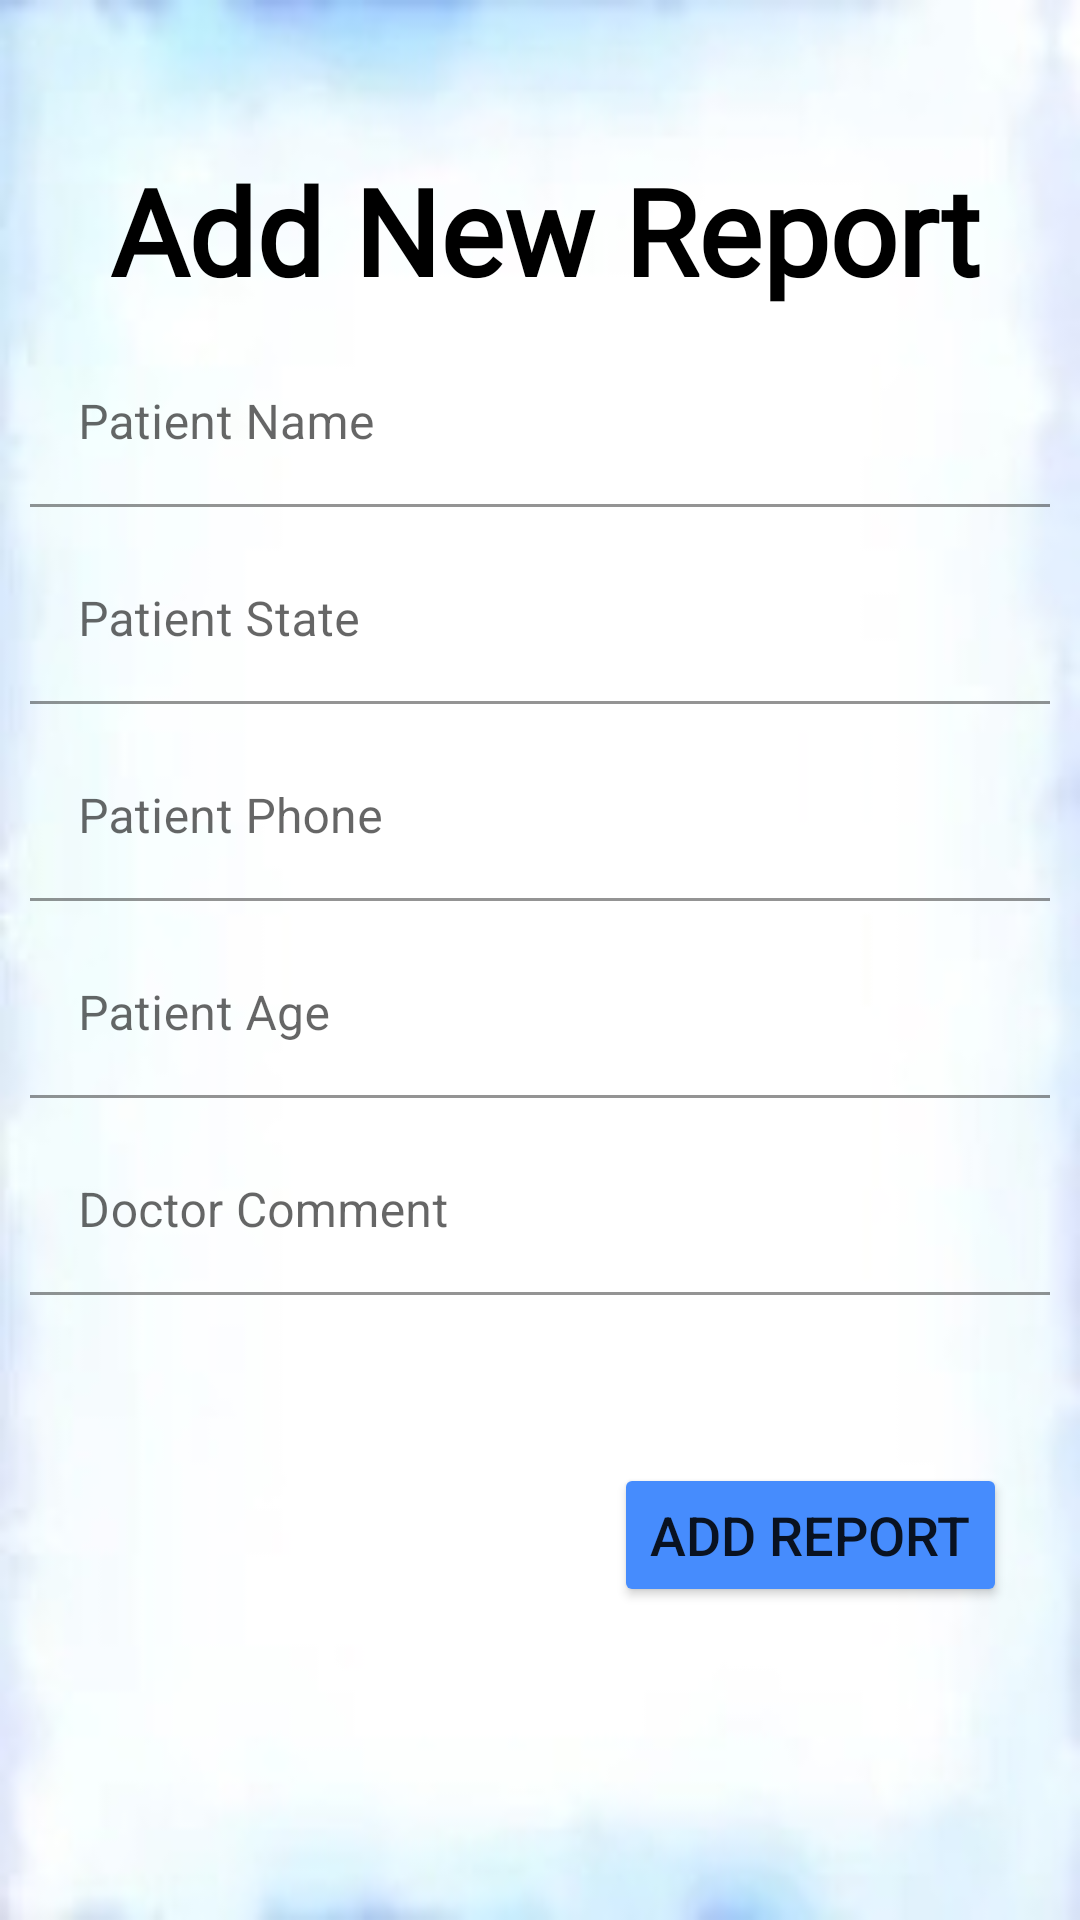

Produce the Android XML layout that renders to this screen, including the resource entries it uses.
<!-- AndroidManifest.xml: application theme Theme.Classification -->
<!-- res/layout/fragment_addarepp.xml -->
<?xml version="1.0" encoding="utf-8"?>
<androidx.constraintlayout.widget.ConstraintLayout xmlns:android="http://schemas.android.com/apk/res/android"
    xmlns:tools="http://schemas.android.com/tools"
    xmlns:app="http://schemas.android.com/apk/res-auto"
    android:layout_width="match_parent"
    android:layout_height="match_parent"
    tools:context=".Addarepp"
    android:background="@drawable/bg3">

    <TextView
        android:id="@+id/addtitle"
        android:layout_width="wrap_content"
        android:layout_height="wrap_content"
        android:fontFamily="@font/singkong"
        android:text="Add New Report"
        android:textColor="@color/black"
        android:textSize="40dp"
        android:textStyle="bold"
        app:layout_constraintHorizontal_bias="0.45"
        app:layout_constraintLeft_toLeftOf="parent"
        app:layout_constraintRight_toRightOf="parent"
        app:layout_constraintTop_toTopOf="parent"
        app:layout_constraintVertical_bias="0.044"
        android:layout_margin="50dp"
        />

    <com.google.android.material.textfield.TextInputLayout
        android:id="@+id/preponame"
        android:layout_width="match_parent"
        android:layout_height="wrap_content"
        app:layout_constraintTop_toBottomOf="@id/addtitle"
        android:layout_margin="10dp"
        android:layout_marginTop="50dp"
        tools:layout_editor_absoluteX="8dp"
        tools:layout_editor_absoluteY="48dp">

        <EditText
            android:layout_width="match_parent"
            android:layout_height="wrap_content"
            android:background="@color/transparent"
            android:hint="Patient Name"
            android:lines="1" />
    </com.google.android.material.textfield.TextInputLayout>

    <com.google.android.material.textfield.TextInputLayout
        android:id="@+id/prepostate"
        android:layout_width="match_parent"
        android:layout_height="wrap_content"
        app:layout_constraintTop_toBottomOf="@id/preponame"
        android:layout_margin="10dp"
        >
        <EditText
            android:layout_width="match_parent"
            android:layout_height="wrap_content"
            android:hint="Patient State "
            android:lines="1"
            android:inputType="textEmailAddress"
            android:background="@color/transparent"
            />
    </com.google.android.material.textfield.TextInputLayout>

    <com.google.android.material.textfield.TextInputLayout
        android:id="@+id/prepophone"
        android:layout_width="match_parent"
        android:layout_height="wrap_content"
        app:layout_constraintTop_toBottomOf="@id/prepostate"
        android:layout_margin="10dp">
        <EditText
            android:layout_width="match_parent"
            android:layout_height="wrap_content"
            android:hint="Patient Phone "
            android:lines="1"
            android:background="@color/transparent"
            />
    </com.google.android.material.textfield.TextInputLayout>
    <com.google.android.material.textfield.TextInputLayout
        android:id="@+id/prepoage"
        android:layout_width="match_parent"
        android:layout_height="wrap_content"
        app:layout_constraintTop_toBottomOf="@id/prepophone"
        android:layout_margin="10dp">
        <EditText
            android:layout_width="match_parent"
            android:layout_height="wrap_content"
            android:hint="Patient Age "
            android:lines="1"
            android:background="@color/transparent"
            />
    </com.google.android.material.textfield.TextInputLayout>
    <com.google.android.material.textfield.TextInputLayout
        android:id="@+id/doctorcomment"
        android:layout_width="match_parent"
        android:layout_height="wrap_content"
        app:layout_constraintTop_toBottomOf="@id/prepoage"
        android:layout_margin="10dp">
        <EditText
            android:layout_width="match_parent"
            android:layout_height="wrap_content"
            android:hint="Doctor Comment "
            android:lines="1"
            android:background="@color/transparent"
            />
    </com.google.android.material.textfield.TextInputLayout>

    <Button
        android:id="@+id/addrepo"
        android:layout_width="wrap_content"
        android:layout_height="wrap_content"
        android:layout_marginTop="56dp"
        android:backgroundTint="@color/primary"
        android:text="Add Report"
        android:textSize="18dp"
        app:layout_constraintHorizontal_bias="0.894"
        app:layout_constraintLeft_toLeftOf="parent"
        app:layout_constraintRight_toRightOf="parent"
        app:layout_constraintTop_toBottomOf="@id/doctorcomment" />

</androidx.constraintlayout.widget.ConstraintLayout>
<!-- resources referenced by this layout -->
<resources>
  <color name="black">#FF000000</color>
  <color name="primary">#468CFD</color>
  <color name="transparent">#00000000</color>
  <!-- drawable bg3: jpeg bitmap (drawable-v24, 4588 bytes) -->
  <style name="Theme.Classification" parent="Theme.MaterialComponents.DayNight.NoActionBar">
          
          <item name="colorPrimary">@color/primary</item>
          <item name="colorPrimaryVariant">@color/teal_700</item>
          <item name="colorOnPrimary">@color/white</item>
          
          <item name="colorSecondary">@color/teal_200</item>
          <item name="colorSecondaryVariant">@color/teal_700</item>
          <item name="colorOnSecondary">@color/black</item>
          
          <item name="android:statusBarColor" tools:targetApi="l">?attr/colorPrimaryVariant</item>
          
      </style>
  <color name="teal_700">#FF018786</color>
  <color name="white">#FFFFFFFF</color>
  <color name="teal_200">#FF03DAC5</color>
</resources>
